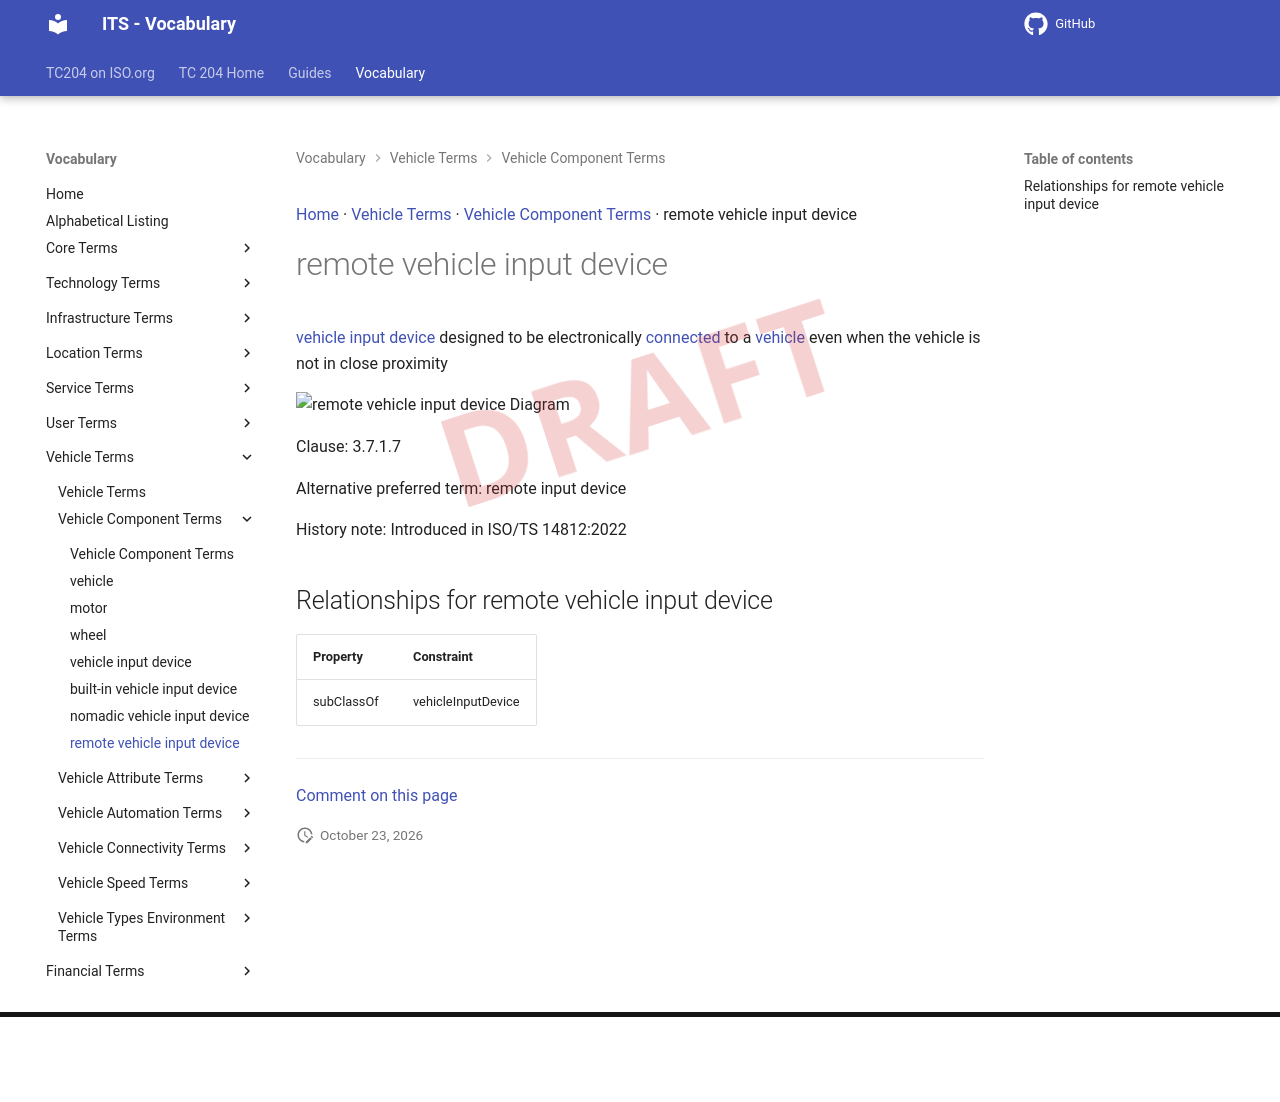

repository: ISO-TC204/iso14812 · page: v1.1.2-alpha.5/terms/remote vehicle input device/index.html · generator: mkdocs

[Home](../index.md) · [Vehicle Terms](groups/Vehicle Terms.md) · [Vehicle Component Terms](patterns/Vehicle Component Terms.md) · remote vehicle input device

# remote vehicle input device

<div class="draft4-watermark" aria-hidden="true"></div>

[vehicle input device](vehicle input device.md) designed to be electronically [connected](connected.md) to a [vehicle](vehicle.md) even when the vehicle is not in close proximity

<object type="image/svg+xml" data="../../diagrams/remote vehicle input device.dot.svg">
    <img alt="remote vehicle input device Diagram" src="../../diagrams/remote vehicle input device.dot.png" /> <!-- Fallback for non-SVG browsers -->
</object>

Clause: 3.7.1.7

Alternative preferred term: remote input device

History note: Introduced in ISO/TS 14812:2022

## Relationships for remote vehicle input device

| Property | Constraint |
| --- | --- |
| subClassOf | vehicleInputDevice |


---

[Comment on this page](https://github.com/ISO-TC204/iso14812/issues/new?template=page-feedback.yml&title=%5BPage+feedback%5D+remote+vehicle+input+device&page-title=remote+vehicle+input+device&page-path=terms%2Fremote+vehicle+input+device.md)
